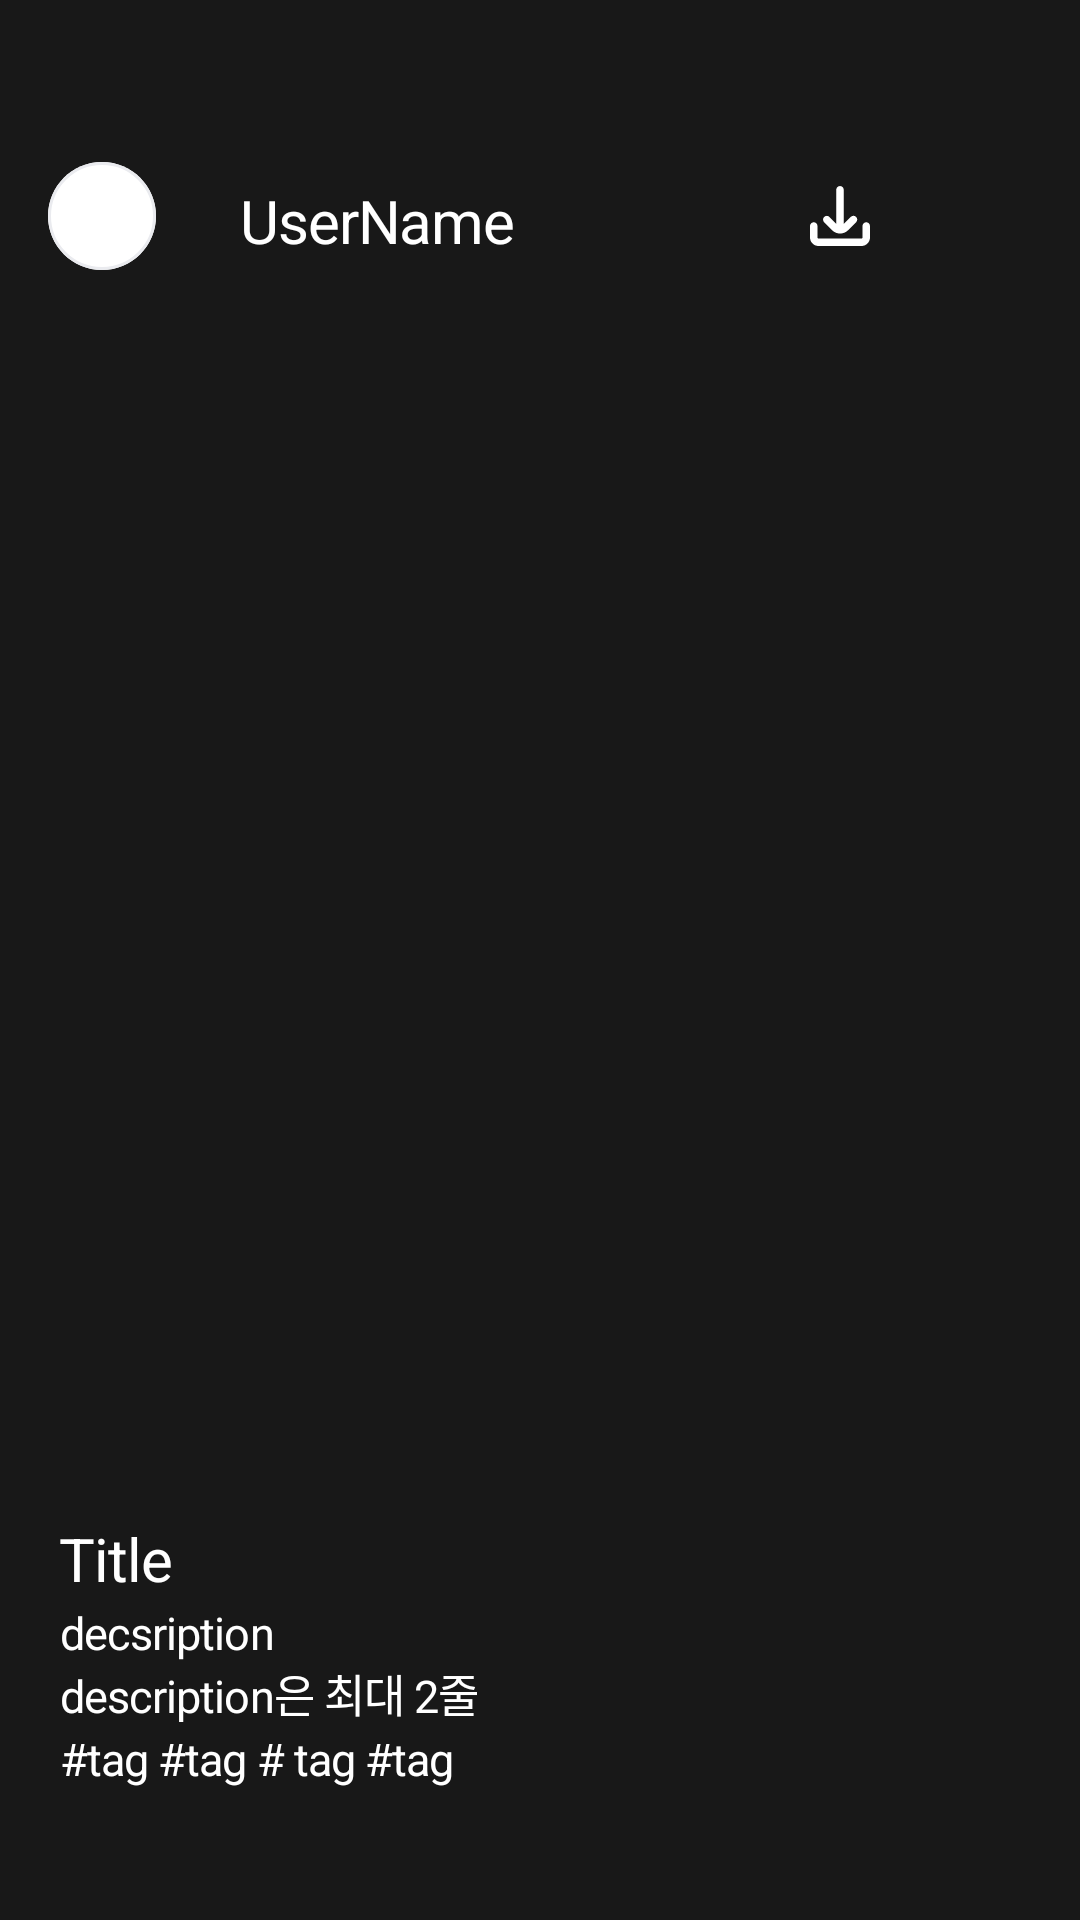

Here is an Android app screen rendered from its layout file. Give the layout XML and the strings, colors and styles it references.
<!-- AndroidManifest.xml: application theme Theme.PrographyPhotoApp -->
<!-- res/layout/activity_card.xml -->
<?xml version="1.0" encoding="utf-8"?>
<RelativeLayout xmlns:android="http://schemas.android.com/apk/res/android"
    android:layout_width="match_parent"
    android:layout_height="match_parent">

    <RelativeLayout
        android:id="@+id/cphotodetail"
        android:layout_width="match_parent"
        android:layout_height="match_parent"
        android:layout_alignParentLeft="true"
        android:layout_alignParentTop="true"
        android:clipToOutline="true"
        android:background="#E6000000">


        <RelativeLayout
            android:id="@+id/csystem_dark"
            android:layout_width="376dp"
            android:layout_height="44dp"
            android:layout_alignParentLeft="true"
            android:layout_alignParentTop="true"
            />

        <RelativeLayout
            android:id="@+id/cardnavigatebar"
            android:layout_width="0dp"
            android:layout_height="56dp"
            android:layout_alignParentLeft="true"
            android:layout_alignParentRight="true"
            android:layout_alignParentTop="true"
            android:layout_marginTop="44dp"
            android:clipToOutline="true">

            
            <RelativeLayout
                android:id="@+id/closebutton"
                android:layout_width="36dp"
                android:layout_height="36dp"
                android:layout_alignParentLeft="true"
                android:layout_marginLeft="16dp"
                android:layout_centerVertical="true"
                android:clipToOutline="true"
                android:background="@drawable/closebutton">

                <ImageView
                    android:id="@+id/xbutton"
                    android:layout_width="20dp"
                    android:layout_height="20dp"
                    android:layout_centerHorizontal="true"
                    android:layout_centerVertical="true"
                    android:clipToOutline="true"
                    android:src="@drawable/xbutton"/>
            </RelativeLayout>

            
            <TextView
                android:id="@+id/username"
                android:layout_width="199dp"
                android:layout_height="24dp"
                android:layout_centerHorizontal="true"
                android:layout_centerVertical="true"
                android:text="@string/username"
                android:textAppearance="@style/username"
                android:gravity="top" />

            
            <RelativeLayout
                android:id="@+id/downloadnavigationb"
                android:layout_width="40dp"
                android:layout_height="40dp"
                android:layout_alignParentRight="true"
                android:layout_marginRight="60dp"
                android:layout_centerVertical="true"
                android:clipToOutline="true">

                <ImageView
                    android:id="@+id/download"
                    android:layout_width="20dp"
                    android:layout_height="20dp"
                    android:layout_centerHorizontal="true"
                    android:layout_centerVertical="true"
                    android:clipToOutline="true"
                    android:src="@drawable/download"/>
            </RelativeLayout>

            <RelativeLayout
                android:id="@+id/bookmarknavigationb"
                android:layout_width="40dp"
                android:layout_height="40dp"
                android:layout_alignParentRight="true"
                android:layout_marginRight="16dp"
                android:layout_centerVertical="true"
                android:clipToOutline="true">

                <ImageView
                    android:id="@+id/bookmark"
                    android:layout_width="20dp"
                    android:layout_height="20dp"
                    android:layout_centerHorizontal="true"
                    android:layout_centerVertical="true"
                    android:clipToOutline="true"
                    android:alpha="0.3"
                    android:src="@drawable/bookmark"/>
            </RelativeLayout>
        </RelativeLayout>

        <RelativeLayout
            android:id="@+id/cardimagearea"
            android:layout_width="375dp"
            android:layout_height="570dp"
            android:layout_centerHorizontal="true"
            android:layout_alignParentTop="true"
            android:layout_marginTop="100dp"
            android:clipToOutline="true">

            <ImageView
                android:id="@+id/cardimageview"
                android:layout_width="400dp"
                android:layout_height="wrap_content"
                android:layout_centerHorizontal="true"
                android:layout_centerVertical="true"
                android:clipToOutline="true"/>
            
        </RelativeLayout>

        <RelativeLayout
            android:id="@+id/cardinfoarea"
            android:layout_width="0dp"
            android:layout_height="108dp"
            android:layout_alignParentLeft="true"
            android:layout_alignParentRight="true"
            android:layout_alignParentBottom="true"
            android:layout_marginBottom="34dp"
            android:clipToOutline="true">
            <TextView
                android:id="@+id/title"
                android:layout_width="0dp"
                android:layout_height="24dp"
                android:layout_alignParentLeft="true"
                android:layout_marginLeft="20dp"
                android:layout_alignParentRight="true"
                android:layout_marginRight="20dp"
                android:layout_alignParentTop="true"
                android:layout_marginTop="8dp"
                android:text="@string/cardtitle"
                android:textAppearance="@style/cardtitle"
                android:gravity="top" />

            <TextView
                android:id="@+id/description"
                android:layout_width="0dp"
                android:layout_height="40dp"
                android:layout_alignParentLeft="true"
                android:layout_marginLeft="20dp"
                android:layout_alignParentRight="true"
                android:layout_marginRight="20dp"
                android:layout_alignParentTop="true"
                android:layout_marginTop="36dp"
                android:text="@string/carddescription"
                android:textAppearance="@style/carddescription"
                android:gravity="top"
                />

            <TextView
                android:id="@+id/tag"
                android:layout_width="0dp"
                android:layout_height="20dp"
                android:layout_alignParentLeft="true"
                android:layout_marginLeft="20dp"
                android:layout_alignParentRight="true"
                android:layout_marginRight="20dp"
                android:layout_alignParentBottom="true"
                android:layout_marginBottom="10dp"
                android:text="@string/cardtag"
                android:textAppearance="@style/cardtag"
                android:gravity="top"
                />
        </RelativeLayout>

        <RelativeLayout
            android:id="@+id/csystem_ios_"
            android:layout_width="375dp"
            android:layout_height="34dp"
            android:layout_alignParentLeft="true"
            android:layout_alignParentBottom="true"
            />
    </RelativeLayout>
</RelativeLayout>
<!-- resources referenced by this layout -->
<resources>
  <!-- drawable closebutton (drawable) -->
  <vector xmlns:android="http://schemas.android.com/apk/res/android"
      xmlns:aapt="http://schemas.android.com/aapt"
      android:width="36dp"
      android:height="36dp"
      android:viewportWidth="36"
      android:viewportHeight="36"
      >
      <group>
          <clip-path
              android:pathData="M18 0C27.9411 0 36 8.05887 36 18C36 27.9411 27.9411 36 18 36C8.05887 36 0 27.9411 0 18C0 8.05887 8.05887 0 18 0Z"
              />
          <path
              android:pathData="M0 0V36H36V0"
              android:fillColor="#FFFFFF"
              />
          <path
              android:pathData="M18 0C27.9411 0 36 8.05887 36 18C36 27.9411 27.9411 36 18 36C8.05887 36 0 27.9411 0 18C0 8.05887 8.05887 0 18 0Z"
              android:strokeWidth="2"
              android:strokeColor="#EAEBEF"
              />
      </group>
  </vector>
  <!-- drawable download (drawable) -->
  <vector xmlns:android="http://schemas.android.com/apk/res/android"
      android:width="20dp"
      android:height="20dp"
      android:viewportWidth="20"
      android:viewportHeight="20">
    <path
        android:pathData="M7.376,14.75C8.84,16.215 11.215,16.215 12.679,14.75L12.679,14.75L15.356,12.073C15.852,11.594 15.866,10.802 15.387,10.306C14.907,9.809 14.116,9.796 13.619,10.275C13.609,10.285 13.599,10.295 13.589,10.306L11.269,12.624L11.25,1.25C11.25,0.56 10.69,0 10,0C9.31,0 8.75,0.56 8.75,1.25L8.768,12.606L6.467,10.305C5.97,9.825 5.179,9.839 4.699,10.336C4.231,10.82 4.231,11.588 4.699,12.073L7.376,14.75Z"
        android:fillColor="#ffffff"/>
    <path
        android:pathData="M18.75,12.083C18.06,12.083 17.5,12.643 17.5,13.333V17.159C17.5,17.347 17.347,17.5 17.159,17.5H2.841C2.653,17.499 2.5,17.347 2.5,17.159V13.333C2.5,12.643 1.94,12.083 1.25,12.083C0.56,12.083 0,12.643 0,13.333V17.159C0.002,18.727 1.273,19.998 2.841,20H17.159C18.727,19.998 19.998,18.727 20,17.159V13.333C20,12.643 19.44,12.083 18.75,12.083Z"
        android:fillColor="#ffffff"/>
  </vector>
  <string name="carddescription">decsription\ndescription은 최대 2줄</string>
  <string name="cardtag">#tag #tag # tag #tag</string>
  <string name="cardtitle">Title</string>
  <string name="username">UserName</string>
  <style name="carddescription">
          <item name="android:textSize">15sp</item>
          <item name="android:letterSpacing">-0.02</item>
          <item name="android:textColor">#FFFFFF</item>
      </style>
  <style name="cardtag">
          <item name="android:textSize">15sp</item>
          <item name="android:letterSpacing">-0.02</item>
          <item name="android:textColor">#FFFFFF</item>
      </style>
  <style name="cardtitle">
          <item name="android:textSize">20sp</item>
          <item name="android:letterSpacing">-0.02</item>
          <item name="android:textColor">#FFFFFF</item>
      </style>
  <style name="username">
          <item name="android:textSize">20sp</item>
          <item name="android:letterSpacing">-0.02</item>
          <item name="android:textColor">#FFFFFF</item>
      </style>
  <style name="Theme.PrographyPhotoApp" parent="android:Theme.Material.Light.NoActionBar" />
</resources>
